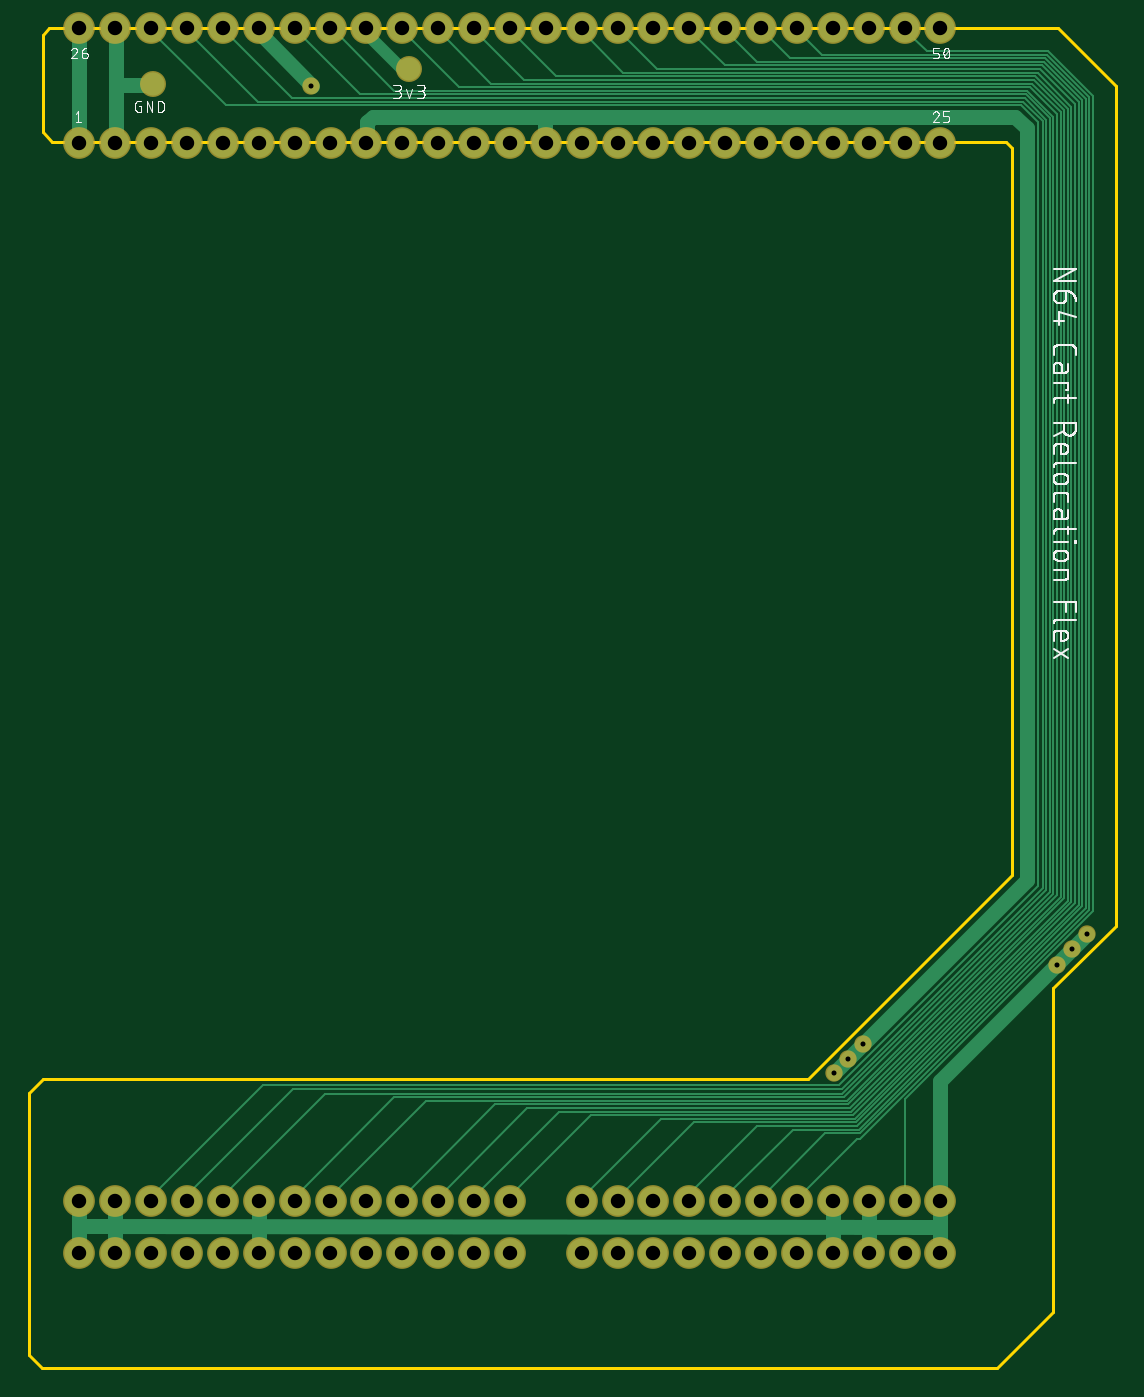
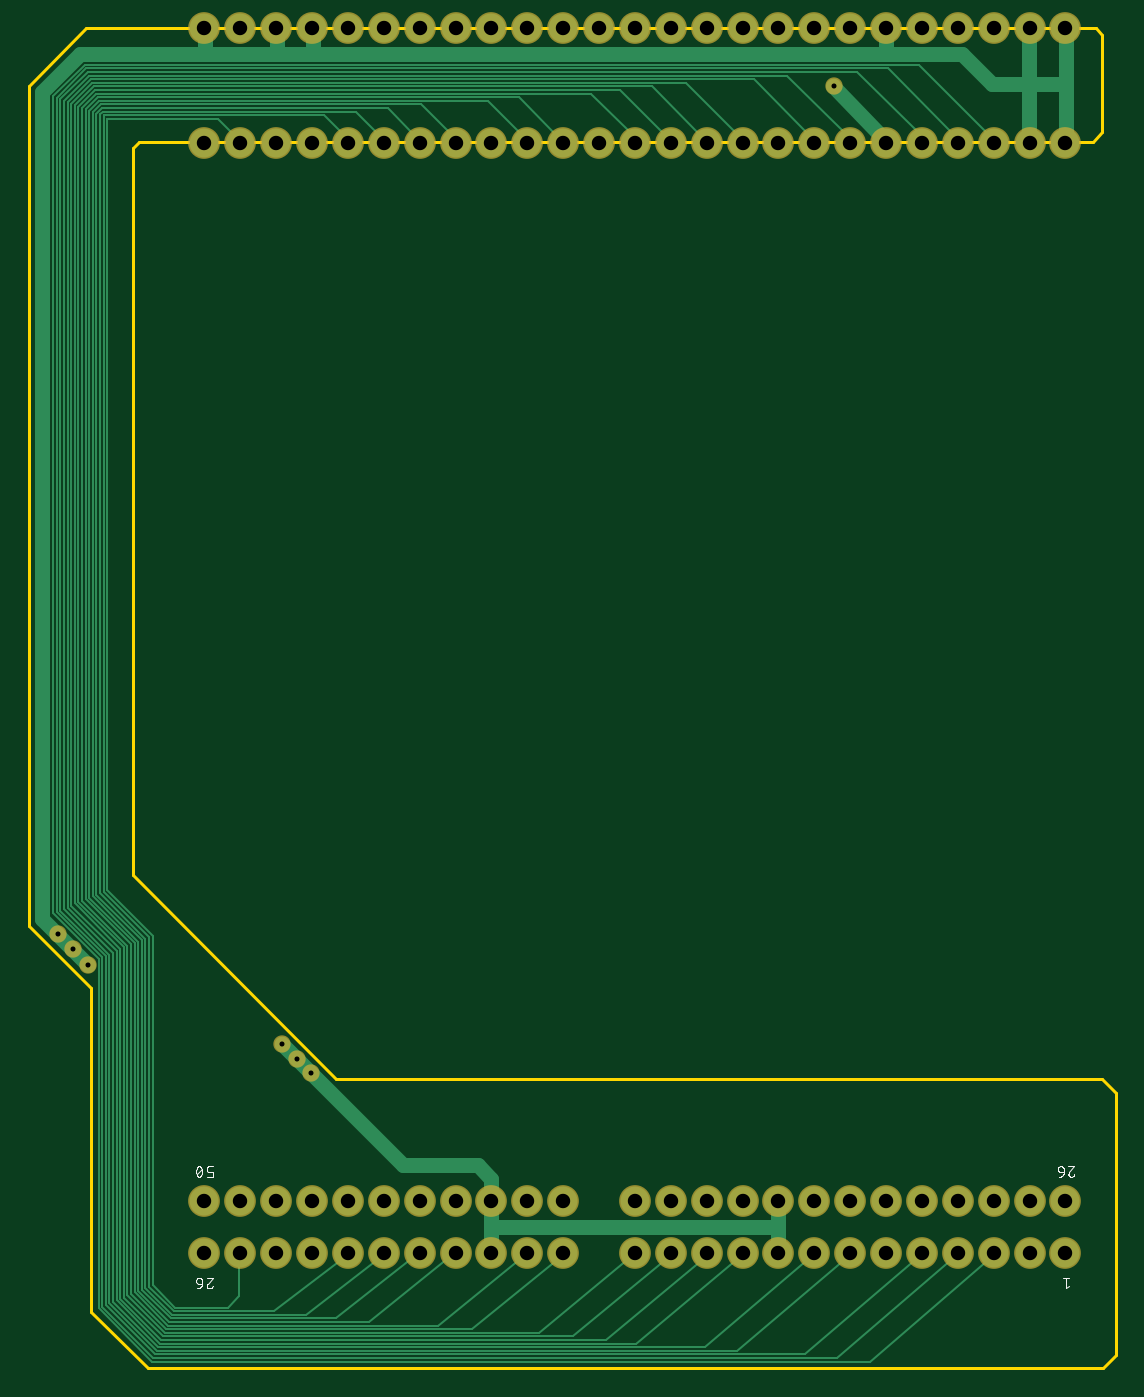
Circuit board: 8 layer files. Board 75.4 x 93.0 mm.
- outline: cart_flex.boardoutline.boardoutline.ger (548 bytes)
- bottom_copper: cart_flex.bottomlayer.bottomlayer.ger (6937 bytes)
- bottom_silk: cart_flex.bottomsilkscreen.bottomsilkscreen.ger (11218 bytes)
- bottom_mask: cart_flex.bottomsoldermask.bottomsoldermask.ger (2465 bytes)
- drill: cart_flex.drills.drills.xln (1437 bytes)
- top_copper: cart_flex.toplayer.toplayer.ger (6327 bytes)
- top_silk: cart_flex.topsilkscreen.topsilkscreen.ger (41559 bytes)
- top_mask: cart_flex.topsoldermask.topsoldermask.ger (2534 bytes)

=== outline: cart_flex.boardoutline.boardoutline.ger ===
G75*
%MOIN*%
%OFA0B0*%
%FSLAX25Y25*%
%IPPOS*%
%LPD*%
%AMOC8*
5,1,8,0,0,1.08239X$1,22.5*
%
%ADD10C,0.00787*%
D10*
X0001394Y0004937D02*
X0001394Y0076591D01*
X0005134Y0080331D01*
X0214386Y0080331D01*
X0270094Y0136039D01*
X0270094Y0334661D01*
X0268323Y0336433D01*
X0007693Y0336433D01*
X0005134Y0338992D01*
X0005134Y0365764D01*
X0006906Y0367535D01*
X0282693Y0367535D01*
X0298441Y0351787D01*
X0298441Y0122260D01*
X0281315Y0105134D01*
X0281315Y0016748D01*
X0265961Y0001394D01*
X0004937Y0001394D01*
X0001394Y0004937D01*
M02*

=== bottom_copper: cart_flex.bottomlayer.bottomlayer.ger (6937 bytes, source omitted) ===
=== bottom_silk: cart_flex.bottomsilkscreen.bottomsilkscreen.ger (11218 bytes, source omitted) ===
=== bottom_mask: cart_flex.bottomsoldermask.bottomsoldermask.ger ===
G75*
%MOIN*%
%OFA0B0*%
%FSLAX25Y25*%
%IPPOS*%
%LPD*%
%AMOC8*
5,1,8,0,0,1.08239X$1,22.5*
%
%ADD10C,0.08674*%
%ADD11C,0.04737*%
D10*
X0015180Y0032914D03*
X0024983Y0032914D03*
X0034787Y0032914D03*
X0044590Y0032914D03*
X0054393Y0032914D03*
X0064196Y0032914D03*
X0073999Y0032914D03*
X0083802Y0032914D03*
X0093605Y0032914D03*
X0103409Y0032914D03*
X0113212Y0032914D03*
X0123015Y0032914D03*
X0132818Y0032914D03*
X0132818Y0047087D03*
X0123015Y0047087D03*
X0113212Y0047087D03*
X0103409Y0047087D03*
X0093605Y0047087D03*
X0083802Y0047087D03*
X0073999Y0047087D03*
X0064196Y0047087D03*
X0054393Y0047087D03*
X0044590Y0047087D03*
X0034787Y0047087D03*
X0024983Y0047087D03*
X0015180Y0047087D03*
X0152424Y0047087D03*
X0162227Y0047087D03*
X0172031Y0047087D03*
X0181834Y0047087D03*
X0191637Y0047087D03*
X0201440Y0047087D03*
X0211243Y0047087D03*
X0221046Y0047087D03*
X0230850Y0047087D03*
X0240653Y0047087D03*
X0250456Y0047087D03*
X0250456Y0032914D03*
X0240653Y0032914D03*
X0230850Y0032914D03*
X0221046Y0032914D03*
X0211243Y0032914D03*
X0201440Y0032914D03*
X0191637Y0032914D03*
X0181834Y0032914D03*
X0172031Y0032914D03*
X0162227Y0032914D03*
X0152424Y0032914D03*
X0152424Y0336021D03*
X0142621Y0336021D03*
X0132818Y0336021D03*
X0123015Y0336021D03*
X0113212Y0336021D03*
X0103409Y0336021D03*
X0093605Y0336021D03*
X0083802Y0336021D03*
X0073999Y0336021D03*
X0064196Y0336021D03*
X0054393Y0336021D03*
X0044590Y0336021D03*
X0034787Y0336021D03*
X0024983Y0336021D03*
X0015180Y0336021D03*
X0015180Y0367521D03*
X0024983Y0367521D03*
X0034787Y0367521D03*
X0044590Y0367521D03*
X0054393Y0367521D03*
X0064196Y0367521D03*
X0073999Y0367521D03*
X0083802Y0367521D03*
X0093605Y0367521D03*
X0103409Y0367521D03*
X0113212Y0367521D03*
X0123015Y0367521D03*
X0132818Y0367521D03*
X0142621Y0367521D03*
X0152424Y0367521D03*
X0162227Y0367521D03*
X0172031Y0367521D03*
X0181834Y0367521D03*
X0191637Y0367521D03*
X0201440Y0367521D03*
X0211243Y0367521D03*
X0221046Y0367521D03*
X0230850Y0367521D03*
X0240653Y0367521D03*
X0250456Y0367521D03*
X0250456Y0336021D03*
X0240653Y0336021D03*
X0230850Y0336021D03*
X0221046Y0336021D03*
X0211243Y0336021D03*
X0201440Y0336021D03*
X0191637Y0336021D03*
X0181834Y0336021D03*
X0172031Y0336021D03*
X0162227Y0336021D03*
D11*
X0078559Y0351787D03*
X0282299Y0111630D03*
X0286433Y0115961D03*
X0290567Y0119898D03*
X0229346Y0089976D03*
X0225213Y0085843D03*
X0221276Y0081906D03*
M02*

=== drill: cart_flex.drills.drills.xln ===
%
M48
M72
T01C0.0138
T02C0.0394
%
T01
X22128Y8191
X22521Y8584
X22935Y8998
X28230Y11163
X28643Y11596
X29057Y11990
X7856Y35179
T02
X1518Y3291
X2498Y3291
X3479Y3291
X4459Y3291
X5439Y3291
X6420Y3291
X7400Y3291
X8380Y3291
X9361Y3291
X10341Y3291
X11321Y3291
X12301Y3291
X13282Y3291
X13282Y4709
X12301Y4709
X11321Y4709
X10341Y4709
X9361Y4709
X8380Y4709
X7400Y4709
X6420Y4709
X5439Y4709
X4459Y4709
X3479Y4709
X2498Y4709
X1518Y4709
X15242Y4709
X16223Y4709
X17203Y4709
X18183Y4709
X19164Y4709
X20144Y4709
X21124Y4709
X22105Y4709
X23085Y4709
X24065Y4709
X25046Y4709
X25046Y3291
X24065Y3291
X23085Y3291
X22105Y3291
X21124Y3291
X20144Y3291
X19164Y3291
X18183Y3291
X17203Y3291
X16223Y3291
X15242Y3291
X15242Y33602
X14262Y33602
X13282Y33602
X12301Y33602
X11321Y33602
X10341Y33602
X9361Y33602
X8380Y33602
X7400Y33602
X6420Y33602
X5439Y33602
X4459Y33602
X3479Y33602
X2498Y33602
X1518Y33602
X1518Y36752
X2498Y36752
X3479Y36752
X4459Y36752
X5439Y36752
X6420Y36752
X7400Y36752
X8380Y36752
X9361Y36752
X10341Y36752
X11321Y36752
X12301Y36752
X13282Y36752
X14262Y36752
X15242Y36752
X16223Y36752
X17203Y36752
X18183Y36752
X19164Y36752
X20144Y36752
X21124Y36752
X22105Y36752
X23085Y36752
X24065Y36752
X25046Y36752
X25046Y33602
X24065Y33602
X23085Y33602
X22105Y33602
X21124Y33602
X20144Y33602
X19164Y33602
X18183Y33602
X17203Y33602
X16223Y33602
M30

=== top_copper: cart_flex.toplayer.toplayer.ger ===
G75*
%MOIN*%
%OFA0B0*%
%FSLAX25Y25*%
%IPPOS*%
%LPD*%
%AMOC8*
5,1,8,0,0,1.08239X$1,22.5*
%
%ADD10C,0.06299*%
%ADD11C,0.07874*%
%ADD12C,0.04000*%
%ADD13C,0.03937*%
%ADD14C,0.00600*%
%ADD15C,0.03200*%
D10*
X0035252Y0352181D03*
X0105134Y0356315D03*
D11*
X0103409Y0367521D03*
X0113212Y0367521D03*
X0123015Y0367521D03*
X0132818Y0367521D03*
X0142621Y0367521D03*
X0152424Y0367521D03*
X0162227Y0367521D03*
X0172031Y0367521D03*
X0181834Y0367521D03*
X0191637Y0367521D03*
X0201440Y0367521D03*
X0211243Y0367521D03*
X0221046Y0367521D03*
X0230850Y0367521D03*
X0240653Y0367521D03*
X0250456Y0367521D03*
X0250456Y0336021D03*
X0240653Y0336021D03*
X0230850Y0336021D03*
X0221046Y0336021D03*
X0211243Y0336021D03*
X0201440Y0336021D03*
X0191637Y0336021D03*
X0181834Y0336021D03*
X0172031Y0336021D03*
X0162227Y0336021D03*
X0152424Y0336021D03*
X0142621Y0336021D03*
X0132818Y0336021D03*
X0123015Y0336021D03*
X0113212Y0336021D03*
X0103409Y0336021D03*
X0093605Y0336021D03*
X0083802Y0336021D03*
X0073999Y0336021D03*
X0064196Y0336021D03*
X0054393Y0336021D03*
X0044590Y0336021D03*
X0034787Y0336021D03*
X0024983Y0336021D03*
X0015180Y0336021D03*
X0015180Y0367521D03*
X0024983Y0367521D03*
X0034787Y0367521D03*
X0044590Y0367521D03*
X0054393Y0367521D03*
X0064196Y0367521D03*
X0073999Y0367521D03*
X0083802Y0367521D03*
X0093605Y0367521D03*
X0093605Y0047087D03*
X0103409Y0047087D03*
X0113212Y0047087D03*
X0123015Y0047087D03*
X0132818Y0047087D03*
X0132818Y0032914D03*
X0123015Y0032914D03*
X0113212Y0032914D03*
X0103409Y0032914D03*
X0093605Y0032914D03*
X0083802Y0032914D03*
X0073999Y0032914D03*
X0064196Y0032914D03*
X0054393Y0032914D03*
X0044590Y0032914D03*
X0034787Y0032914D03*
X0024983Y0032914D03*
X0015180Y0032914D03*
X0015180Y0047087D03*
X0024983Y0047087D03*
X0034787Y0047087D03*
X0044590Y0047087D03*
X0054393Y0047087D03*
X0064196Y0047087D03*
X0073999Y0047087D03*
X0083802Y0047087D03*
X0152424Y0047087D03*
X0162227Y0047087D03*
X0172031Y0047087D03*
X0181834Y0047087D03*
X0191637Y0047087D03*
X0201440Y0047087D03*
X0211243Y0047087D03*
X0221046Y0047087D03*
X0230850Y0047087D03*
X0240653Y0047087D03*
X0250456Y0047087D03*
X0250456Y0032914D03*
X0240653Y0032914D03*
X0230850Y0032914D03*
X0221046Y0032914D03*
X0211243Y0032914D03*
X0201440Y0032914D03*
X0191637Y0032914D03*
X0181834Y0032914D03*
X0172031Y0032914D03*
X0162227Y0032914D03*
X0152424Y0032914D03*
D12*
X0015140Y0032841D02*
X0015140Y0047014D01*
X0015175Y0040101D02*
X0250391Y0039972D01*
X0250409Y0032299D01*
X0250391Y0039972D02*
X0250409Y0047260D01*
X0250409Y0047063D02*
X0250409Y0079740D01*
X0290567Y0119898D01*
X0274031Y0134661D02*
X0229346Y0089976D01*
X0225213Y0085843D01*
X0221276Y0081906D01*
X0221105Y0047260D02*
X0221105Y0032299D01*
X0230838Y0032470D02*
X0230838Y0047430D01*
X0274031Y0134661D02*
X0274031Y0340173D01*
X0270882Y0343323D01*
X0095291Y0343323D01*
X0093717Y0341748D01*
X0093717Y0335449D01*
X0078756Y0351787D02*
X0064189Y0366354D01*
X0064189Y0367732D01*
X0035252Y0351984D02*
X0025606Y0351984D01*
X0025160Y0367547D02*
X0025160Y0336051D01*
X0015146Y0335897D02*
X0015146Y0367393D01*
X0142535Y0342929D02*
X0142535Y0335843D01*
X0064240Y0047055D02*
X0064240Y0032881D01*
X0024982Y0032902D02*
X0024982Y0047075D01*
D13*
X0221276Y0081906D03*
X0225213Y0085843D03*
X0229346Y0089976D03*
X0282299Y0111630D03*
X0286433Y0115961D03*
X0290567Y0119898D03*
X0078559Y0351787D03*
D14*
X0073244Y0348441D02*
X0056315Y0365370D01*
X0046276Y0365173D02*
X0063992Y0347457D01*
X0273047Y0347457D01*
X0278362Y0342142D01*
X0278362Y0132496D01*
X0223441Y0077575D01*
X0073441Y0077575D01*
X0045685Y0049819D01*
X0036236Y0049622D02*
X0065370Y0078756D01*
X0222850Y0078756D01*
X0277181Y0133087D01*
X0277181Y0341748D01*
X0272457Y0346472D01*
X0055134Y0346472D01*
X0036236Y0365370D01*
X0073244Y0348441D02*
X0273441Y0348441D01*
X0279346Y0342535D01*
X0279346Y0132102D01*
X0223638Y0076394D01*
X0082299Y0076394D01*
X0055528Y0049622D01*
X0075409Y0049622D02*
X0101197Y0075409D01*
X0224228Y0075409D01*
X0280331Y0131512D01*
X0280331Y0342929D01*
X0273835Y0349425D01*
X0091945Y0349425D01*
X0076000Y0365370D01*
X0086039Y0365567D02*
X0101197Y0350409D01*
X0274228Y0350409D01*
X0281315Y0343323D01*
X0281315Y0130921D01*
X0224819Y0074425D01*
X0109858Y0074425D01*
X0085055Y0049622D01*
X0104937Y0049622D02*
X0128756Y0073441D01*
X0225213Y0073441D01*
X0282299Y0130528D01*
X0282299Y0343913D01*
X0274819Y0351394D01*
X0118913Y0351394D01*
X0105134Y0365173D01*
X0115173Y0364976D02*
X0127772Y0352378D01*
X0275409Y0352378D01*
X0283283Y0344504D01*
X0283283Y0130134D01*
X0225606Y0072457D01*
X0137614Y0072457D01*
X0114780Y0049622D01*
X0124622Y0049819D02*
X0146276Y0071472D01*
X0226000Y0071472D01*
X0284268Y0129740D01*
X0284268Y0345094D01*
X0276000Y0353362D01*
X0136630Y0353362D01*
X0124819Y0365173D01*
X0134661Y0364976D02*
X0145291Y0354346D01*
X0276394Y0354346D01*
X0285252Y0345488D01*
X0285252Y0129150D01*
X0226591Y0070488D01*
X0154937Y0070488D01*
X0134268Y0049819D01*
X0154150Y0049425D02*
X0174228Y0069504D01*
X0226984Y0069504D01*
X0286236Y0128756D01*
X0286236Y0346079D01*
X0276984Y0355331D01*
X0163795Y0355331D01*
X0153756Y0365370D01*
X0164189Y0365173D02*
X0173047Y0356315D01*
X0277575Y0356315D01*
X0287220Y0346669D01*
X0287220Y0128362D01*
X0227378Y0068520D01*
X0183087Y0068520D01*
X0163992Y0049425D01*
X0183087Y0050213D02*
X0200409Y0067535D01*
X0227772Y0067535D01*
X0288205Y0127969D01*
X0288205Y0347260D01*
X0278165Y0357299D01*
X0191551Y0357299D01*
X0183480Y0365370D01*
X0193520Y0365173D02*
X0200409Y0358283D01*
X0278756Y0358283D01*
X0289189Y0347850D01*
X0289189Y0127575D01*
X0228165Y0066551D01*
X0210055Y0066551D01*
X0192929Y0049425D01*
X0202969Y0049622D02*
X0218913Y0065567D01*
X0228559Y0065567D01*
X0290173Y0127181D01*
X0290173Y0348244D01*
X0279150Y0359268D01*
X0209465Y0359268D01*
X0203362Y0365370D01*
X0213205Y0365173D02*
X0218126Y0360252D01*
X0279543Y0360252D01*
X0291157Y0348638D01*
X0291157Y0126591D01*
X0228559Y0063992D01*
X0227772Y0063992D01*
X0213205Y0049425D01*
X0240764Y0050016D02*
X0240764Y0074819D01*
X0292142Y0126197D01*
X0292142Y0349031D01*
X0279937Y0361236D01*
X0246669Y0361236D01*
X0242535Y0365370D01*
D15*
X0104543Y0355331D02*
X0094701Y0365173D01*
M02*

=== top_silk: cart_flex.topsilkscreen.topsilkscreen.ger (41559 bytes, source omitted) ===
=== top_mask: cart_flex.topsoldermask.topsoldermask.ger ===
G75*
%MOIN*%
%OFA0B0*%
%FSLAX25Y25*%
%IPPOS*%
%LPD*%
%AMOC8*
5,1,8,0,0,1.08239X$1,22.5*
%
%ADD10C,0.07099*%
%ADD11C,0.08674*%
%ADD12C,0.04737*%
D10*
X0035252Y0352181D03*
X0105134Y0356315D03*
D11*
X0015180Y0032914D03*
X0024983Y0032914D03*
X0034787Y0032914D03*
X0044590Y0032914D03*
X0054393Y0032914D03*
X0064196Y0032914D03*
X0073999Y0032914D03*
X0083802Y0032914D03*
X0093605Y0032914D03*
X0103409Y0032914D03*
X0113212Y0032914D03*
X0123015Y0032914D03*
X0132818Y0032914D03*
X0132818Y0047087D03*
X0123015Y0047087D03*
X0113212Y0047087D03*
X0103409Y0047087D03*
X0093605Y0047087D03*
X0083802Y0047087D03*
X0073999Y0047087D03*
X0064196Y0047087D03*
X0054393Y0047087D03*
X0044590Y0047087D03*
X0034787Y0047087D03*
X0024983Y0047087D03*
X0015180Y0047087D03*
X0152424Y0047087D03*
X0162227Y0047087D03*
X0172031Y0047087D03*
X0181834Y0047087D03*
X0191637Y0047087D03*
X0201440Y0047087D03*
X0211243Y0047087D03*
X0221046Y0047087D03*
X0230850Y0047087D03*
X0240653Y0047087D03*
X0250456Y0047087D03*
X0250456Y0032914D03*
X0240653Y0032914D03*
X0230850Y0032914D03*
X0221046Y0032914D03*
X0211243Y0032914D03*
X0201440Y0032914D03*
X0191637Y0032914D03*
X0181834Y0032914D03*
X0172031Y0032914D03*
X0162227Y0032914D03*
X0152424Y0032914D03*
X0152424Y0336021D03*
X0142621Y0336021D03*
X0132818Y0336021D03*
X0123015Y0336021D03*
X0113212Y0336021D03*
X0103409Y0336021D03*
X0093605Y0336021D03*
X0083802Y0336021D03*
X0073999Y0336021D03*
X0064196Y0336021D03*
X0054393Y0336021D03*
X0044590Y0336021D03*
X0034787Y0336021D03*
X0024983Y0336021D03*
X0015180Y0336021D03*
X0015180Y0367521D03*
X0024983Y0367521D03*
X0034787Y0367521D03*
X0044590Y0367521D03*
X0054393Y0367521D03*
X0064196Y0367521D03*
X0073999Y0367521D03*
X0083802Y0367521D03*
X0093605Y0367521D03*
X0103409Y0367521D03*
X0113212Y0367521D03*
X0123015Y0367521D03*
X0132818Y0367521D03*
X0142621Y0367521D03*
X0152424Y0367521D03*
X0162227Y0367521D03*
X0172031Y0367521D03*
X0181834Y0367521D03*
X0191637Y0367521D03*
X0201440Y0367521D03*
X0211243Y0367521D03*
X0221046Y0367521D03*
X0230850Y0367521D03*
X0240653Y0367521D03*
X0250456Y0367521D03*
X0250456Y0336021D03*
X0240653Y0336021D03*
X0230850Y0336021D03*
X0221046Y0336021D03*
X0211243Y0336021D03*
X0201440Y0336021D03*
X0191637Y0336021D03*
X0181834Y0336021D03*
X0172031Y0336021D03*
X0162227Y0336021D03*
D12*
X0078559Y0351787D03*
X0282299Y0111630D03*
X0286433Y0115961D03*
X0290567Y0119898D03*
X0229346Y0089976D03*
X0225213Y0085843D03*
X0221276Y0081906D03*
M02*

